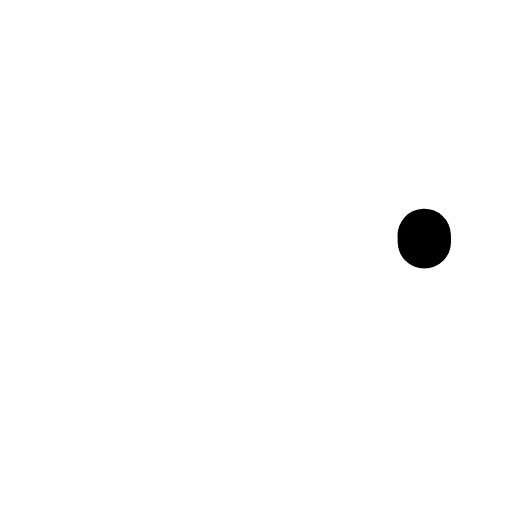
t = 0.00 s
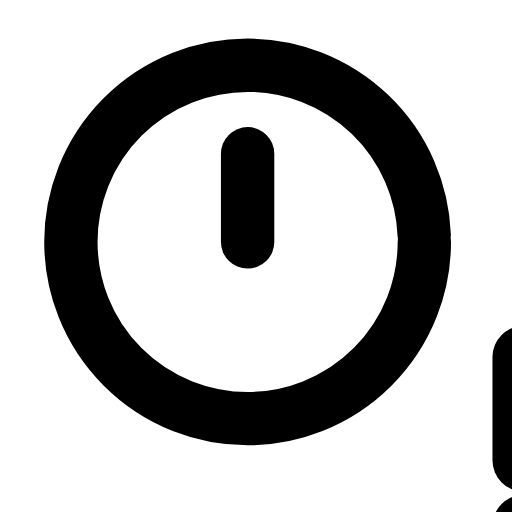
t = 0.32 s
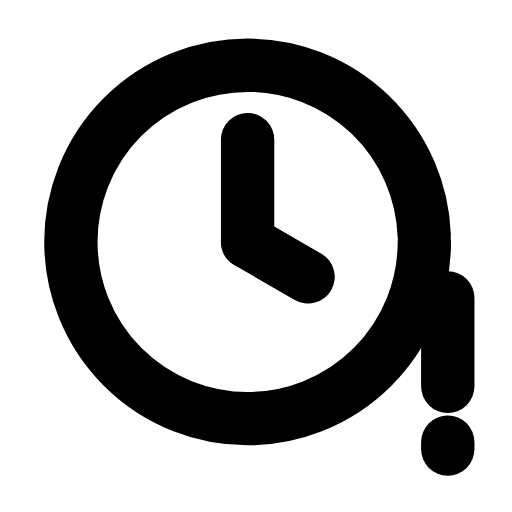
t = 0.63 s
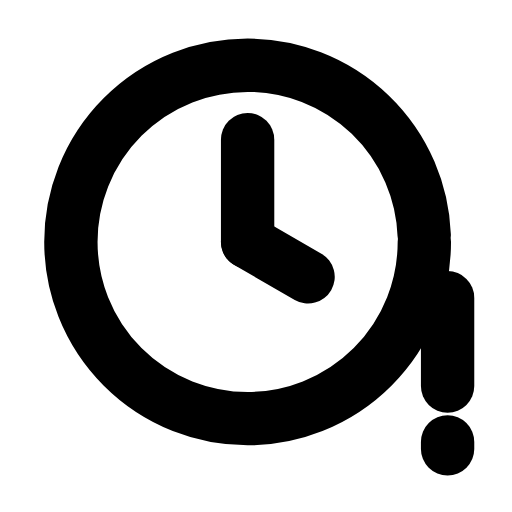
t = 0.95 s
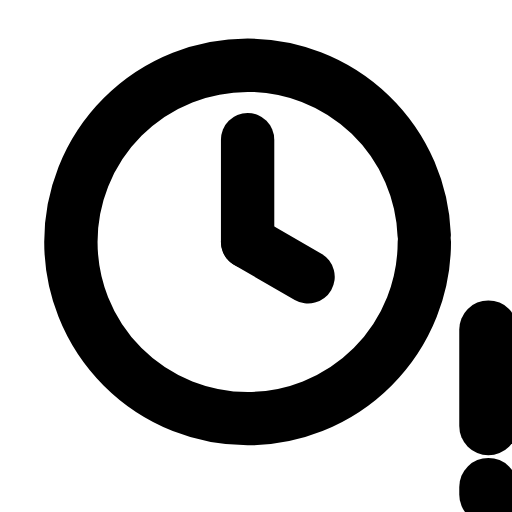
t = 1.27 s
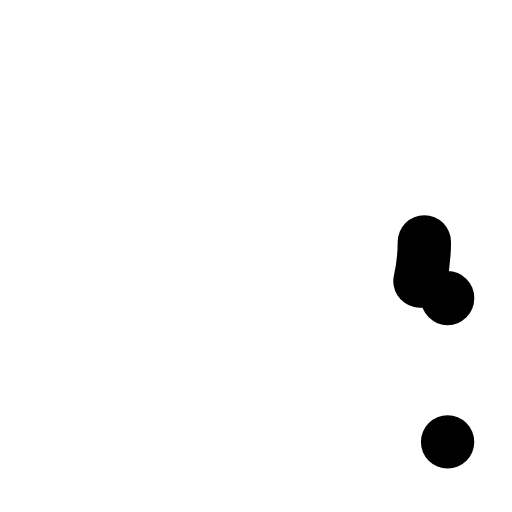
t = 1.58 s

The animated SVG that drew these frames (rendered in a browser with its animation timeline set to each time). Animation: 6 SMIL elements (animate=5,animateTransform=1); one cycle of 1.90 s, repeats indefinitely.

<svg xmlns="http://www.w3.org/2000/svg" width="24" height="24" viewBox="0 0 24 24" fill="none"><g transform="translate(0.271 -2.175) scale(1.09)"><circle stroke="currentColor" stroke-width="2.294" stroke-linecap="round" stroke-linejoin="round" fill="none" cx="10.4" cy="12.4" r="7.6" pathLength="1" stroke-dasharray="1"><animate attributeName="stroke-dashoffset" values="1;1;0;0;0;0;1;1;1" keyTimes="0;0;0.189;0.45;0.6;0.774;0.9;0.9;1" dur="1.9s" repeatCount="indefinite" calcMode="spline" keySplines="0.16 1 0.3 1;0.16 1 0.3 1;0.16 1 0.3 1;0.16 1 0.3 1;0.16 1 0.3 1;0.16 1 0.3 1;0.16 1 0.3 1;0.16 1 0.3 1"/></circle><path stroke="currentColor" stroke-width="2.294" stroke-linecap="round" stroke-linejoin="round" fill="none" d="M10.4 12.4L10.4 8" pathLength="1" stroke-dasharray="1"><animate attributeName="stroke-dashoffset" values="1;1;0;0;0;0;1;1;1" keyTimes="0;0.135;0.2475;0.45;0.6;0.735;0.81;0.9;1" dur="1.9s" repeatCount="indefinite" calcMode="spline" keySplines="0.16 1 0.3 1;0.16 1 0.3 1;0.16 1 0.3 1;0.16 1 0.3 1;0.16 1 0.3 1;0.16 1 0.3 1;0.16 1 0.3 1;0.16 1 0.3 1"/></path><path stroke="currentColor" stroke-width="2.294" stroke-linecap="round" stroke-linejoin="round" fill="none" d="M10.4 12.4L13 13.9" pathLength="1" stroke-dasharray="1"><animate attributeName="stroke-dashoffset" values="1;1;0;0;0;0;1;1;1" keyTimes="0;0.2025;0.2925;0.45;0.6;0.705;0.765;0.9;1" dur="1.9s" repeatCount="indefinite" calcMode="spline" keySplines="0.16 1 0.3 1;0.16 1 0.3 1;0.16 1 0.3 1;0.16 1 0.3 1;0.16 1 0.3 1;0.16 1 0.3 1;0.16 1 0.3 1;0.16 1 0.3 1"/></path><g><animateTransform attributeName="transform" type="scale" values="1;1;1.2;1;1;1;1;1.2;1;1;1" keyTimes="0;0.135;0.2475;0.36;0.45;0.6;0.66;0.735;0.81;0.9;1" dur="1.9s" repeatCount="indefinite" calcMode="spline" keySplines="0.16 1 0.3 1;0.16 1 0.3 1;0.16 1 0.3 1;0.16 1 0.3 1;0.16 1 0.3 1;0.16 1 0.3 1;0.16 1 0.3 1;0.16 1 0.3 1;0.16 1 0.3 1;0.16 1 0.3 1"/><line stroke="currentColor" stroke-width="2.294" stroke-linecap="round" stroke-linejoin="round" fill="none" x1="19" x2="19" y1="14.8" y2="18.6" pathLength="1" stroke-dasharray="1"><animate attributeName="stroke-dashoffset" values="1;1;0;0;0;0;1;1;1" keyTimes="0;0.0315;0.2205;0.45;0.6;0.753;0.879;0.9;1" dur="1.9s" repeatCount="indefinite" calcMode="spline" keySplines="0.16 1 0.3 1;0.16 1 0.3 1;0.16 1 0.3 1;0.16 1 0.3 1;0.16 1 0.3 1;0.16 1 0.3 1;0.16 1 0.3 1;0.16 1 0.3 1"/></line><line stroke="currentColor" stroke-width="2.294" stroke-linecap="round" stroke-linejoin="round" fill="none" x1="19" x2="19" y1="21" y2="21.3" pathLength="1" stroke-dasharray="1"><animate attributeName="stroke-dashoffset" values="1;1;0;0;0;0;1;1;1" keyTimes="0;0.063;0.252;0.45;0.6;0.732;0.858;0.9;1" dur="1.9s" repeatCount="indefinite" calcMode="spline" keySplines="0.16 1 0.3 1;0.16 1 0.3 1;0.16 1 0.3 1;0.16 1 0.3 1;0.16 1 0.3 1;0.16 1 0.3 1;0.16 1 0.3 1;0.16 1 0.3 1"/></line></g></g></svg>
